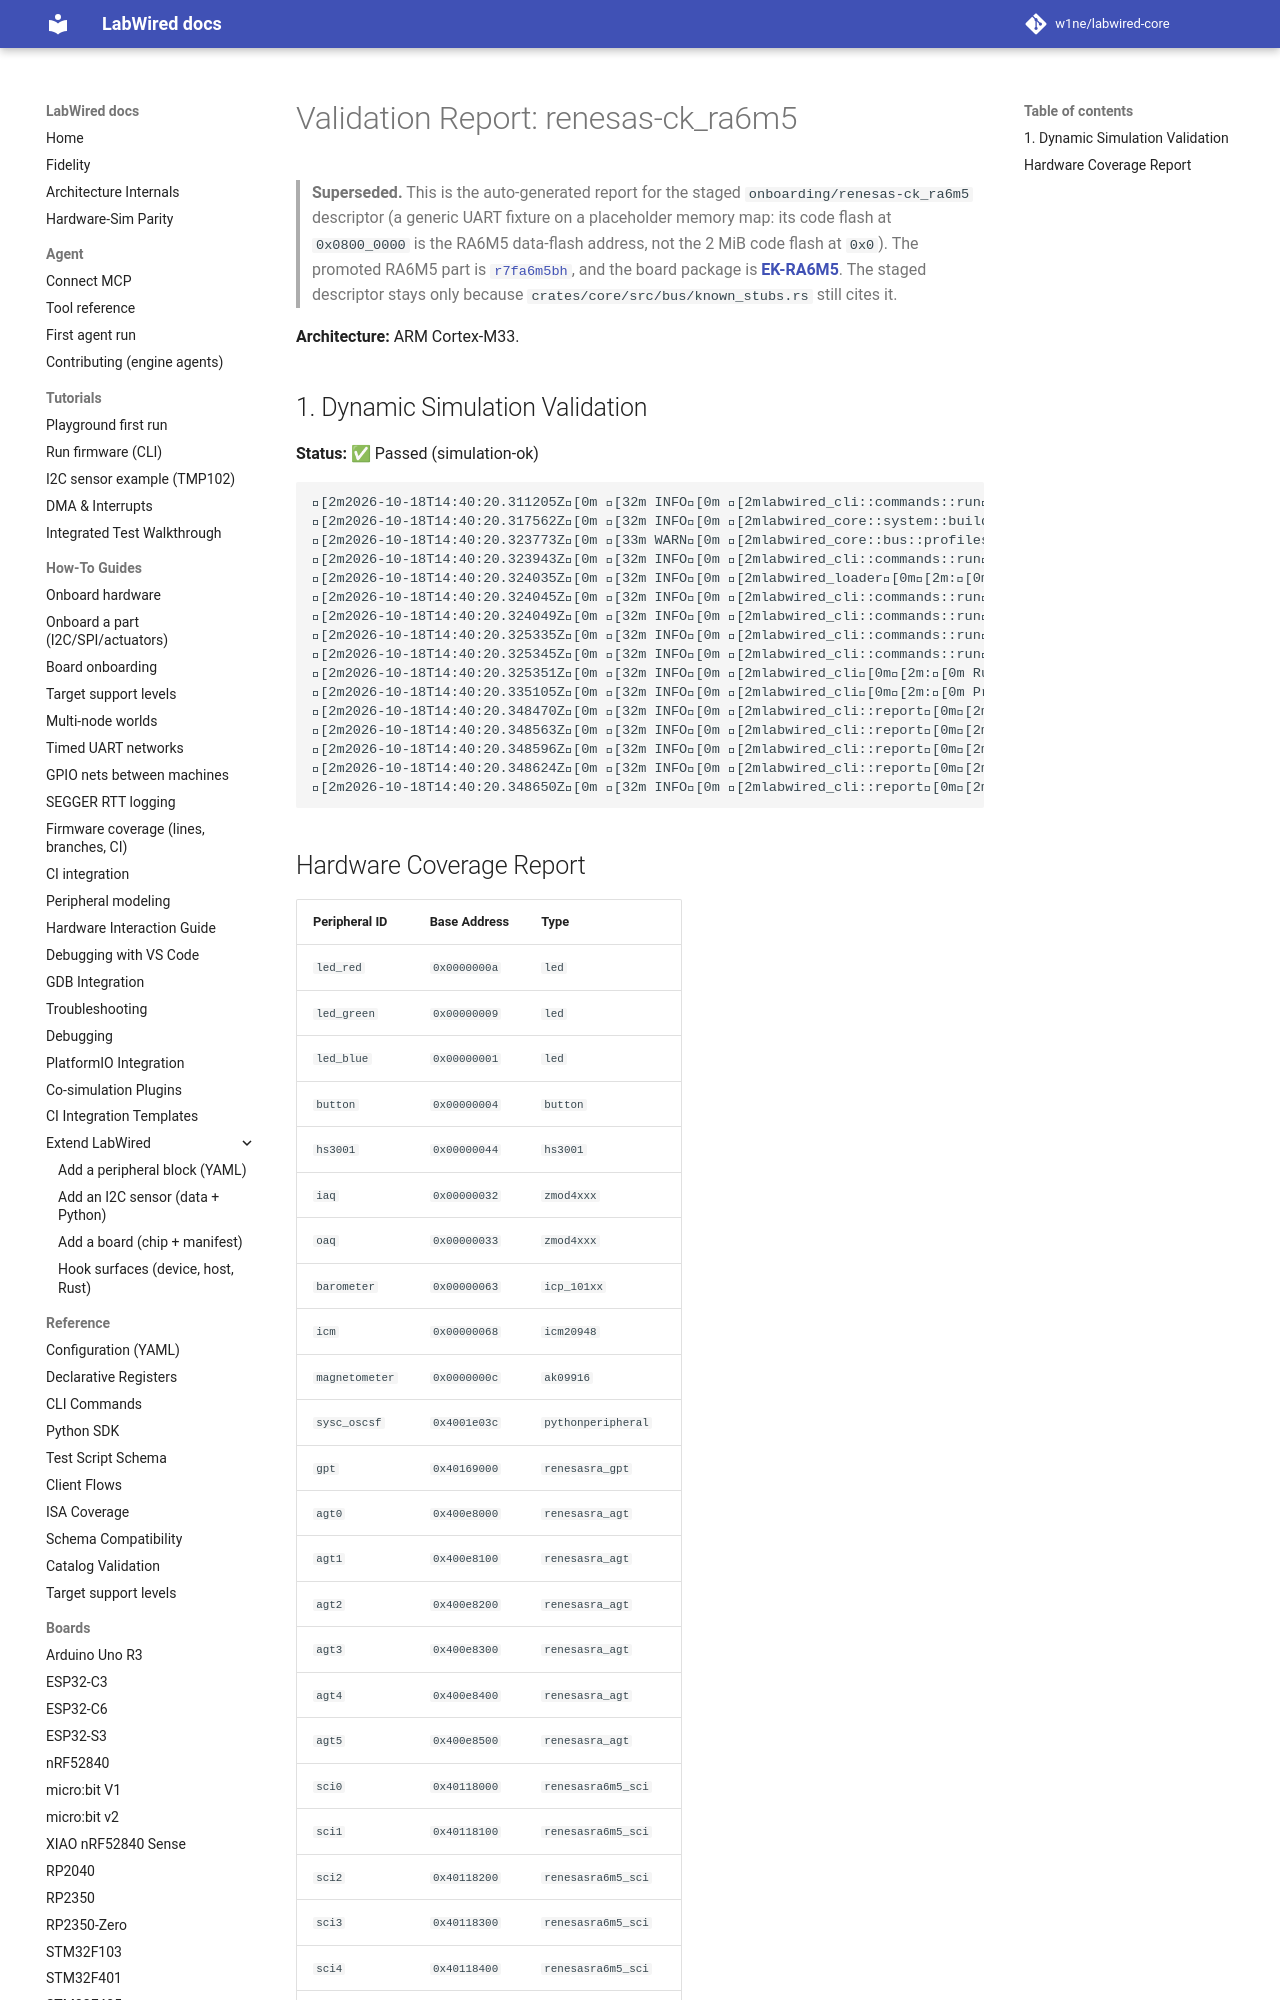

repository: MbedLabs/labwired-core · page: boards/renesas-ck_ra6m5/index.html · generator: mkdocs

# Validation Report: renesas-ck_ra6m5

**Architecture:** ARM Cortex-M33.

## 1. Dynamic Simulation Validation
**Status:** ✅ Passed (simulation-ok)

```text
[2m2026-10-18T14:40:20.311205Z[0m [32m INFO[0m [2mlabwired_cli::commands::run[0m[2m:[0m Starting LabWired Simulator
[2m2026-10-18T14:40:20.317562Z[0m [32m INFO[0m [2mlabwired_core::system::builder[0m[2m:[0m Loading chip descriptor: ../../chips/onboarding/renesas-ck_ra6m5.yaml
[2m2026-10-18T14:40:20.323773Z[0m [33m WARN[0m [2mlabwired_core::bus::profiles[0m[2m:[0m GPIO type 'renesasra_gpiomisc' (peripheral 'portMisc') has no dedicated register model; falling back to the STM32F1 placeholder layout. This is a known-incomplete onboarding model — set `config.profile` or add a real model for correct behaviour.
[2m2026-10-18T14:40:20.323943Z[0m [32m INFO[0m [2mlabwired_cli::commands::run[0m[2m:[0m Loading firmware: "/home/andrii/Projects/labwired-renode/core/tests/fixtures/uart-ok-thumbv7m.elf"
[2m2026-10-18T14:40:20.324035Z[0m [32m INFO[0m [2mlabwired_loader[0m[2m:[0m ELF Entry Point: 0x401
[2m2026-10-18T14:40:20.324045Z[0m [32m INFO[0m [2mlabwired_cli::commands::run[0m[2m:[0m Firmware Loaded Successfully!
[2m2026-10-18T14:40:20.324049Z[0m [32m INFO[0m [2mlabwired_cli::commands::run[0m[2m:[0m Entry Point: 0x401
[2m2026-10-18T14:40:20.325335Z[0m [32m INFO[0m [2mlabwired_cli::commands::run[0m[2m:[0m Starting Simulation (ARM Cortex-M)...
[2m2026-10-18T14:40:20.325345Z[0m [32m INFO[0m [2mlabwired_cli::commands::run[0m[2m:[0m Initial PC: 0x400, SP: 0x20020000
[2m2026-10-18T14:40:20.325351Z[0m [32m INFO[0m [2mlabwired_cli[0m[2m:[0m Running for 20000 steps...
[2m2026-10-18T14:40:20.335105Z[0m [32m INFO[0m [2mlabwired_cli
